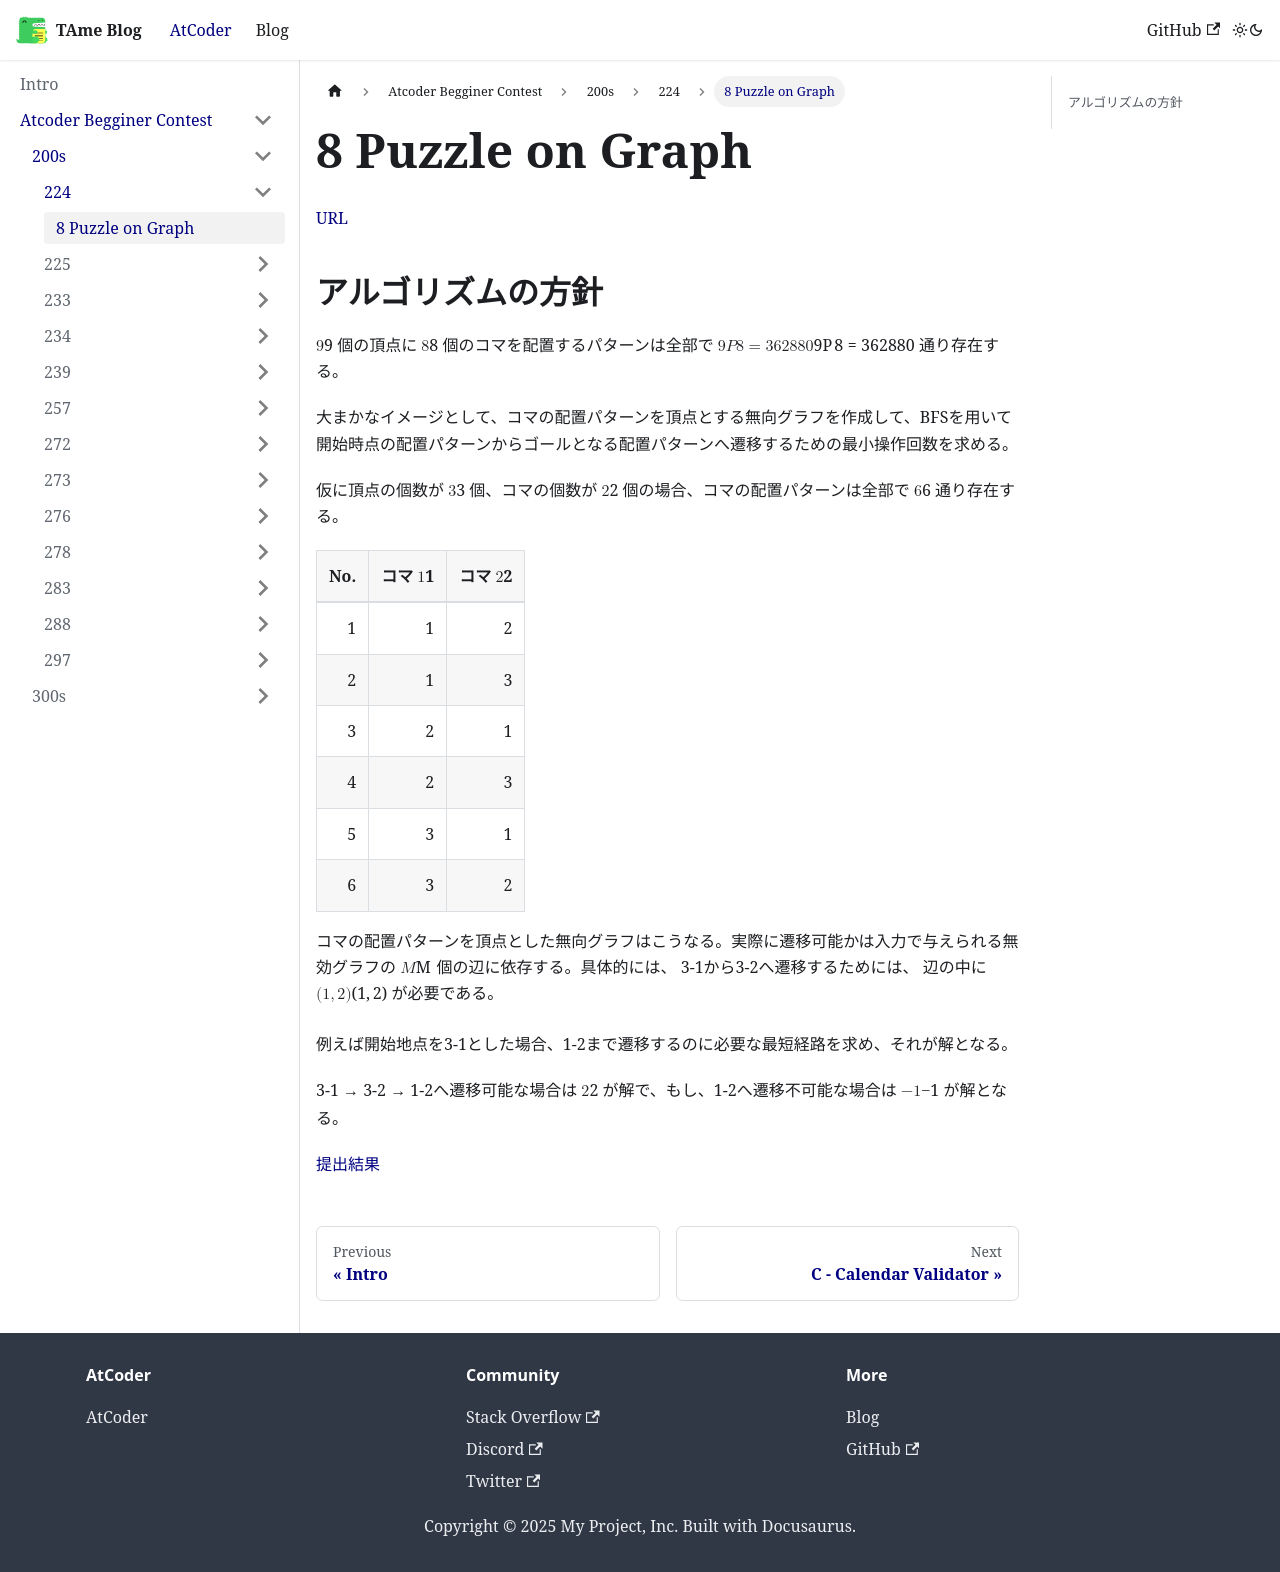

repository: tarminjapan/TAmeBlog · page: docs/Atcoder Begginer Contest/200s/224/abc224c_01/index.html · generator: docusaurus

# 8 Puzzle on Graph

[URL](https://atcoder.jp/contests/abc224/tasks/abc224_d)

## アルゴリズムの方針

$9$ 個の頂点に $8$ 個のコマを配置するパターンは全部で $9P8 = 362880$ 通り存在する。

大まかなイメージとして、コマの配置パターンを頂点とする無向グラフを作成して、BFSを用いて開始時点の配置パターンからゴールとなる配置パターンへ遷移するための最小操作回数を求める。

仮に頂点の個数が $3$ 個、コマの個数が $2$ 個の場合、コマの配置パターンは全部で $6$ 通り存在する。

|No. |コマ $1$ |コマ $2$|
|-:|-:|-:|
|1|1|2|
|2|1|3|
|3|2|1|
|4|2|3|
|5|3|1|
|6|3|2|

コマの配置パターンを頂点とした無向グラフはこうなる。実際に遷移可能かは入力で与えられる無効グラフの $M$ 個の辺に依存する。具体的には、 3-1から3-2へ遷移するためには、 辺の中に $(1,2)$ が必要である。

```mermaid
graph TD;
1-2 --- 1-3;
1-2 --- 3-2;
1-3 --- 2-3;
3-2 --- 3-1;
2-3 --- 2-1;
3-1 --- 2-1;
```

例えば開始地点を3-1とした場合、1-2まで遷移するのに必要な最短経路を求め、それが解となる。

3-1 → 3-2 → 1-2へ遷移可能な場合は $2$ が解で、もし、1-2へ遷移不可能な場合は $-1$ が解となる。

[提出結果](https://atcoder.jp/contests/abc224/submissions/52794122)
